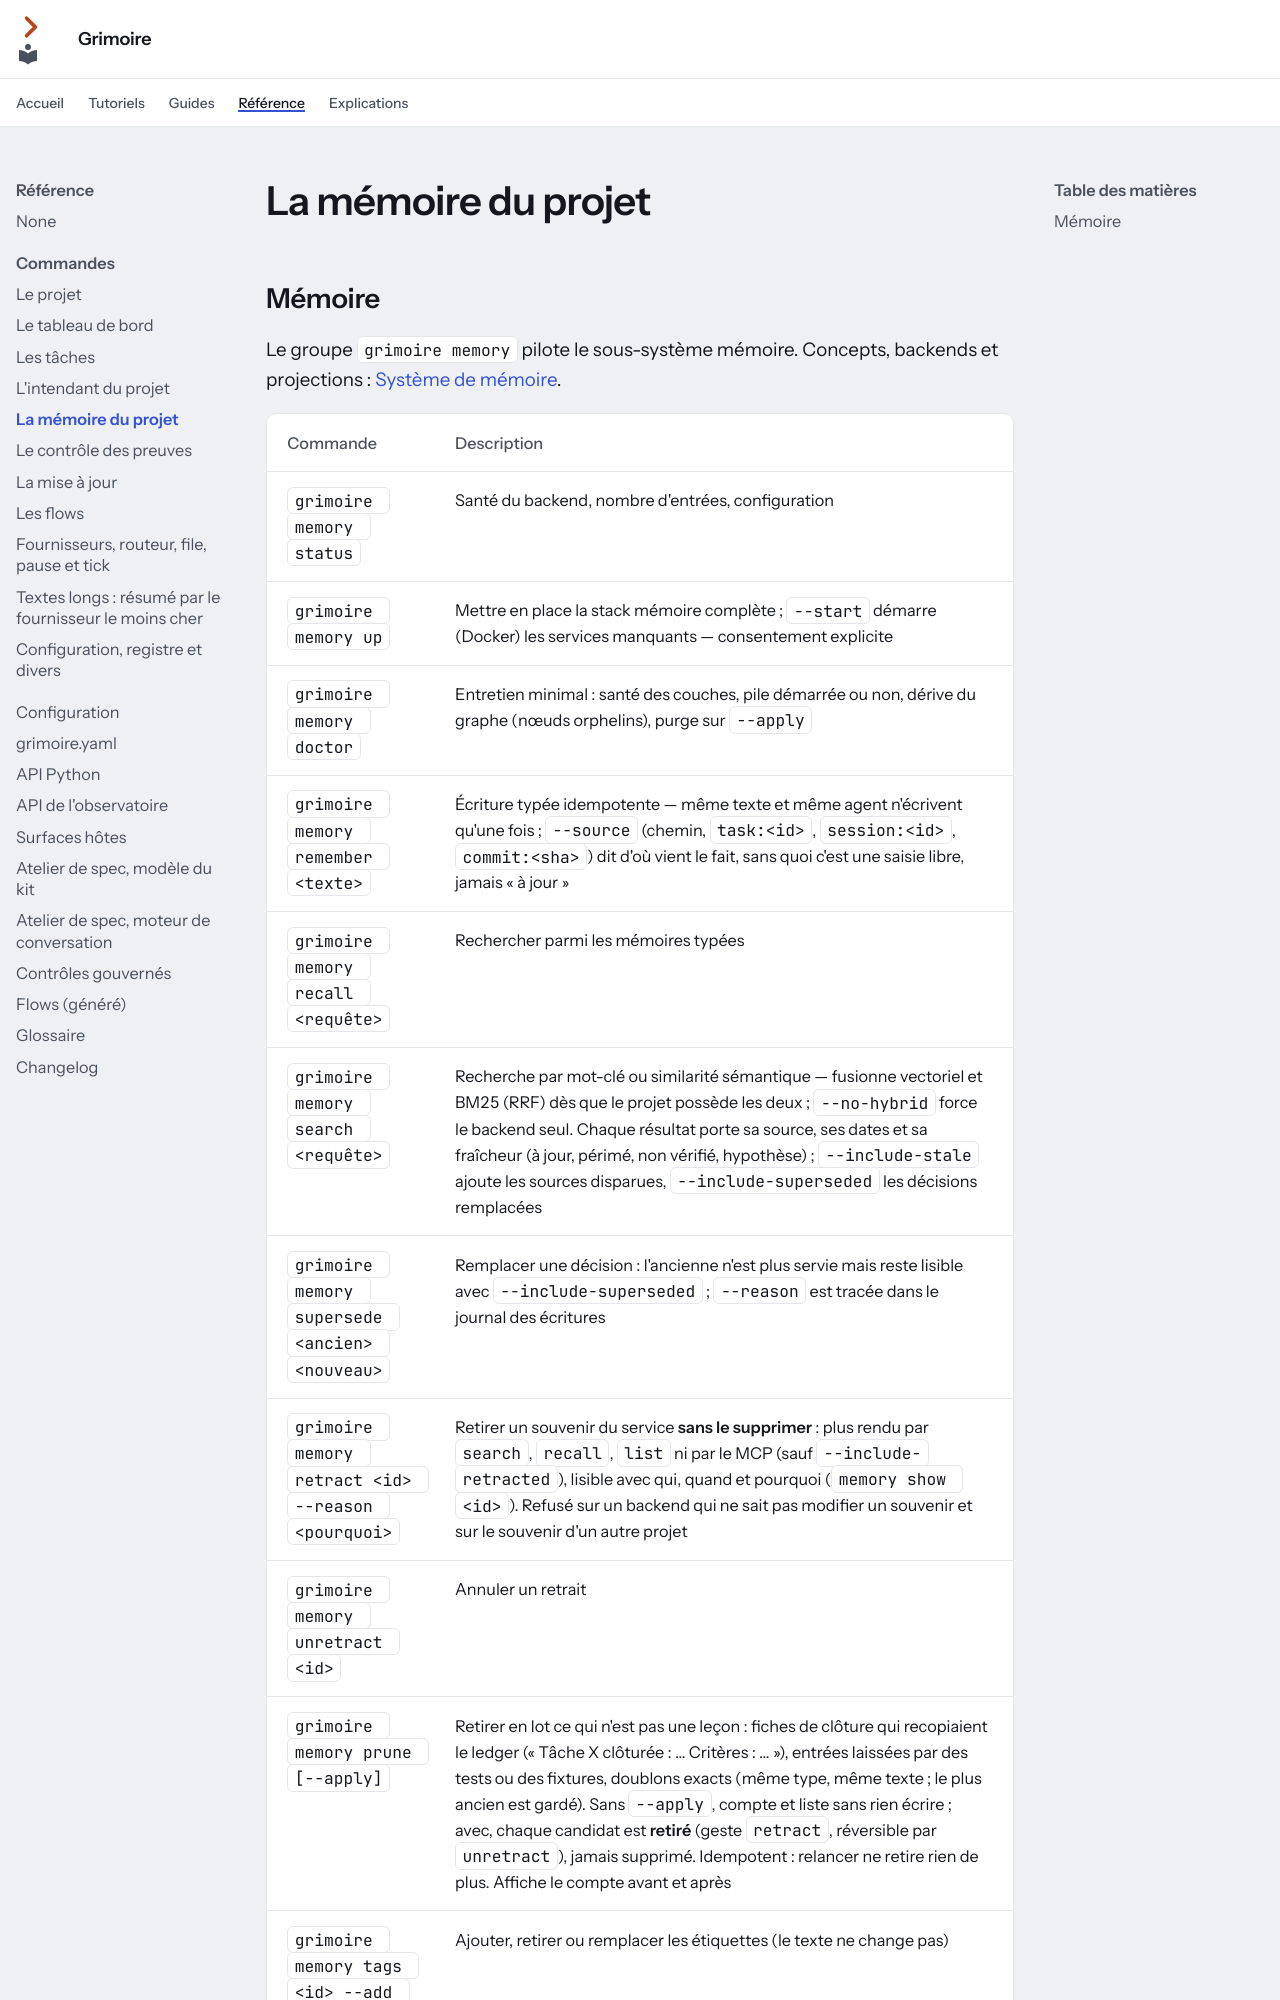

repository: Guilhem-Bonnet/Grimoire-kit · page: reference/cli/memoire/index.html · generator: mkdocs

---
audience: référence
---

# La mémoire du projet

## Mémoire

Le groupe `grimoire memory` pilote le sous-système mémoire. Concepts, backends
et projections : [Système de mémoire](../../explications/memoire.md).
